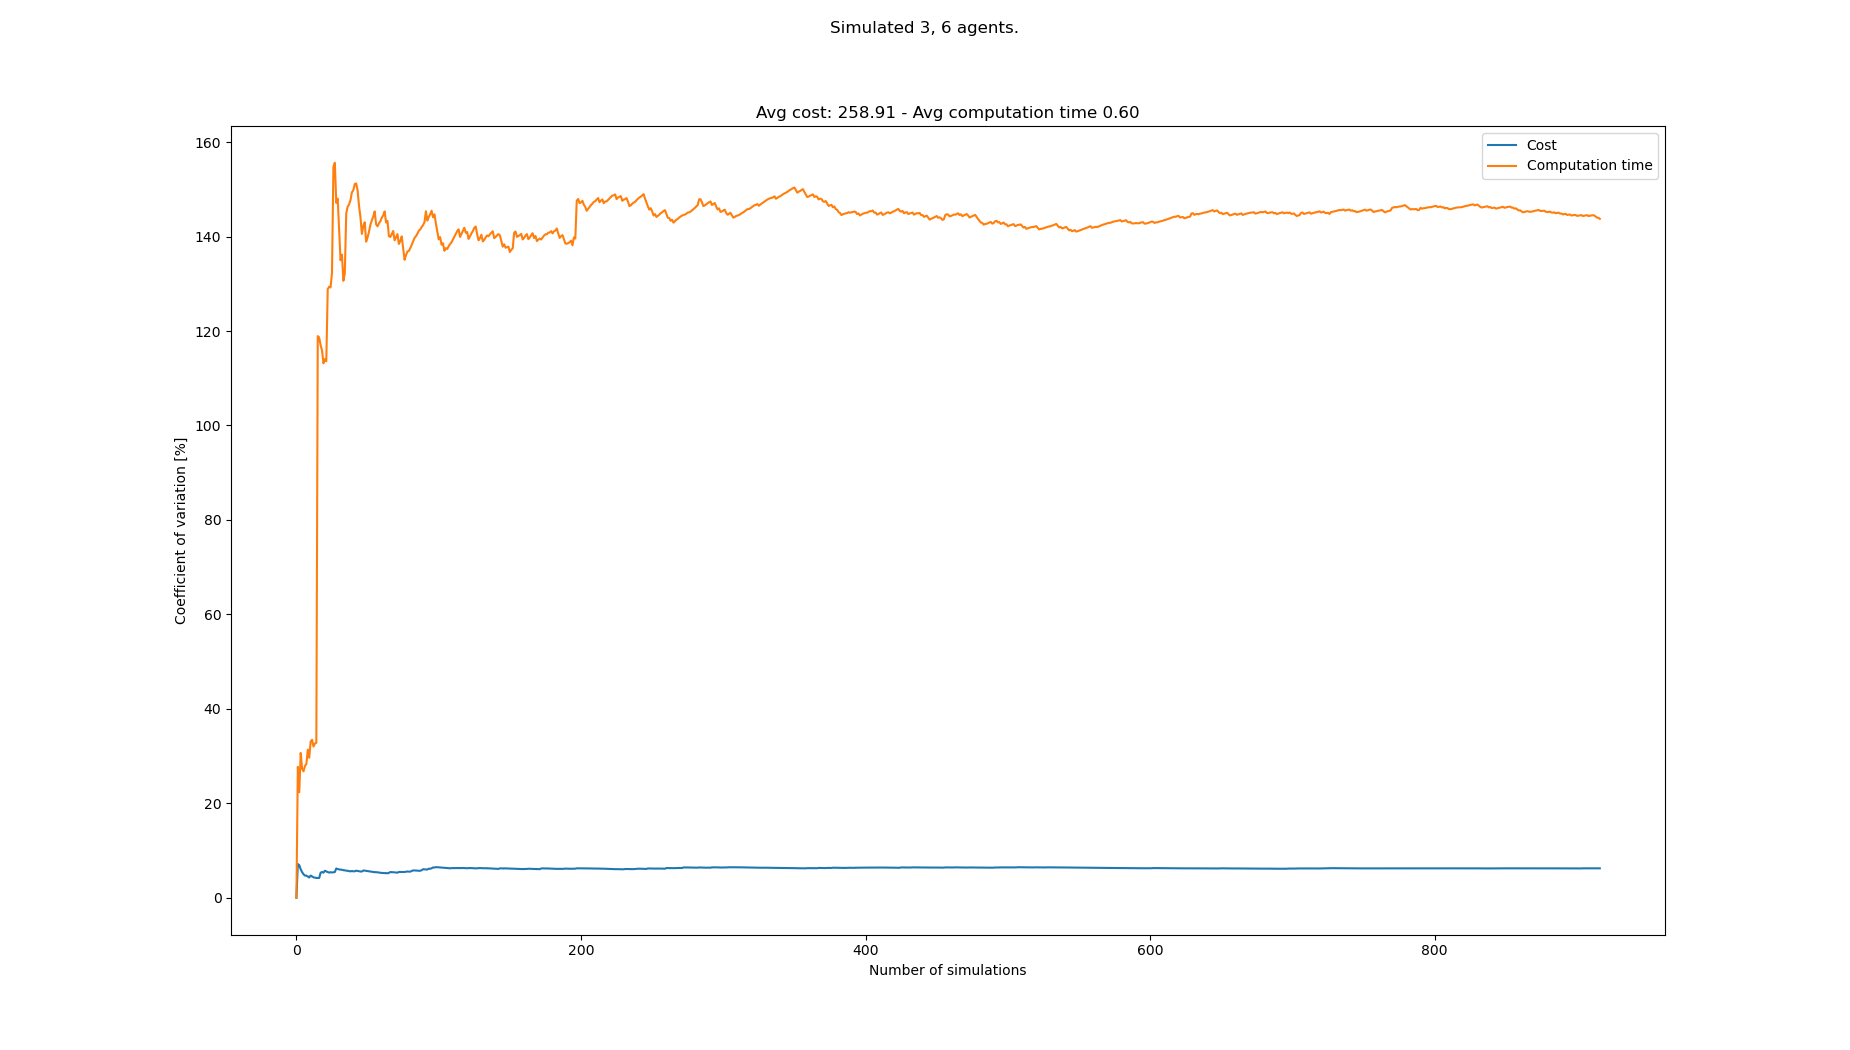

The data file committed next to this chart (first rows):
starts, goals, Cost, Cost_var, Cost_mean, Cost_std, Computation time, Computation time_var, Computation time_mean, Computation time_std
[(5, 1), (2, 1), (4, 0), (5, 20), (0, 21…, [(7, 21), (4, 20), (2, 20), (3, 1), (6, …, 234, 0.0, 234.0, 0.0, 0.1262, 0.0, 0.1262, 0.0
[(3, 1), (8, 1), (3, 0), (0, 21), (8, 21…, [(3, 21), (1, 20), (3, 20), (4, 0), (0, …, 270, 7.143, 252.0, 18.0, 0.07141, 27.72, 0.09879, 0.02738
[(3, 0), (2, 1), (2, 0), (3, 21), (3, 20…, [(5, 20), (4, 21), (2, 20), (1, 0), (7, …, 234, 6.899, 246.0, 16.97, 0.107, 22.35, 0.1015, 0.02269
[(3, 1), (6, 0), (0, 0), (6, 20), (3, 20…, [(2, 21), (6, 21), (4, 21), (2, 1), (3, …, 252, 6.03, 247.5, 14.92, 0.1728, 30.67, 0.1194, 0.0366
[(6, 1), (2, 0), (7, 1), (3, 20), (5, 20…, [(4, 20), (1, 21), (2, 20), (2, 1), (1, …, 252, 5.423, 248.4, 13.47, 0.1225, 27.3, 0.12, 0.03276
[(8, 1), (2, 0), (5, 0), (7, 21), (0, 20…, [(3, 21), (3, 20), (0, 20), (3, 1), (1, …, 252, 4.968, 249.0, 12.37, 0.1637, 26.76, 0.1273, 0.03405
[(3, 1), (5, 0), (1, 0), (8, 20), (2, 21…, [(7, 20), (8, 21), (3, 21), (5, 0), (0, …, 243, 4.692, 248.1, 11.64, 0.1874, 27.9, 0.1359, 0.03791
[(6, 1), (0, 0), (7, 0), (4, 21), (5, 20…, [(7, 20), (2, 21), (8, 21), (4, 0), (2, …, 261, 4.681, 249.8, 11.69, 0.1012, 28.34, 0.1315, 0.03727
[(1, 1), (6, 0), (8, 1), (2, 20), (7, 21…, [(1, 20), (7, 20), (3, 20), (8, 1), (7, …, 243, 4.508, 249.0, 11.22, 0.2169, 31.36, 0.141, 0.04422
[(1, 1), (5, 0), (3, 0), (7, 20), (4, 20…, [(6, 20), (6, 21), (0, 21), (3, 1), (7, …, 252, 4.287, 249.3, 10.69, 0.148, 29.64, 0.1417, 0.042
[(6, 0), (7, 1), (4, 1), (8, 21), (6, 21…, [(8, 21), (1, 21), (0, 21), (2, 0), (0, …, 270, 4.698, 251.2, 11.8, 0.07204, 33.08, 0.1354, 0.04478
[(7, 0), (8, 1), (4, 1), (4, 20), (4, 21…, [(7, 21), (3, 21), (6, 20), (3, 1), (6, …, 252, 4.497, 251.2, 11.3, 0.09637, 33.46, 0.1321, 0.04421
[(2, 1), (0, 1), (5, 0), (2, 20), (5, 21…, [(1, 20), (4, 21), (8, 21), (0, 0), (2, …, 252, 4.321, 251.3, 10.86, 0.1445, 32.01, 0.1331, 0.0426
[(4, 0), (6, 1), (1, 1), (0, 20), (8, 20…, [(7, 21), (4, 21), (6, 21), (4, 1), (1, …, 243, 4.26, 250.7, 10.68, 0.09079, 32.66, 0.1301, 0.04247
[(3, 1), (0, 0), (5, 0), (0, 21), (1, 21…, [(4, 20), (1, 21), (2, 21), (4, 1), (4, …, 243, 4.195, 250.2, 10.5, 0.195, 32.83, 0.1344, 0.04412
[(0, 0), (2, 0), (1, 1), (6, 21), (7, 20…, [(2, 20), (8, 21), (0, 21), (3, 1), (0, …, , 4.195, 250.2, 10.5, 1.063, 118.9, 0.1925, 0.2289
[(7, 0), (2, 0), (7, 1), (8, 20), (0, 20…, [(2, 21), (7, 21), (1, 20), (7, 1), (8, …, 261, 4.183, 250.9, 10.49, 0.1139, 118.6, 0.1878, 0.2228
[(3, 1), (2, 0), (7, 1), (4, 21), (8, 21…, [(4, 20), (2, 20), (4, 21), (8, 0), (1, …, 288, 5.301, 253.1, 13.41, 0.1422, 117, 0.1853, 0.2168
[(6, 0), (1, 1), (7, 0), (8, 21), (1, 20…, [(6, 21), (4, 21), (6, 20), (8, 1), (6, …, 234, 5.455, 252.0, 13.75, 0.1299, 115.9, 0.1824, 0.2114
[(0, 1), (3, 1), (2, 0), (2, 20), (7, 20…, [(5, 20), (4, 21), (7, 20), (4, 1), (2, …, 252, 5.31, 252.0, 13.38, 0.1762, 113.2, 0.1821, 0.206
[(7, 1), (8, 1), (6, 1), (1, 20), (7, 21…, [(6, 21), (4, 20), (5, 20), (4, 1), (3, …, 225, 5.708, 250.7, 14.31, 0.08159, 114, 0.1773, 0.2022
[(8, 0), (7, 1), (0, 0), (1, 21), (3, 21…, [(8, 21), (7, 21), (6, 20), (3, 1), (8, …, 252, 5.571, 250.7, 13.97, 0.1117, 113.6, 0.1743, 0.198
[(2, 1), (1, 1), (2, 0), (5, 21), (8, 21…, [(5, 20), (5, 21), (8, 20), (8, 1), (0, …, 252, 5.442, 250.8, 13.65, 1.168, 128.9, 0.2175, 0.2803
[(6, 1), (8, 0), (0, 0), (2, 20), (8, 21…, [(7, 21), (4, 20), (3, 20), (5, 0), (0, …, 252, 5.323, 250.8, 13.35, 0.1043, 129.4, 0.2128, 0.2754
[(4, 0), (8, 1), (5, 1), (8, 20), (4, 20…, [(8, 20), (7, 21), (1, 20), (0, 1), (8, …, 270, 5.413, 251.6, 13.62, 0.1233, 129.2, 0.2092, 0.2704
[(1, 1), (2, 0), (6, 1), (3, 21), (7, 21…, [(7, 20), (1, 20), (2, 20), (0, 0), (1, …, 261, 5.345, 252.0, 13.47, 1.214, 132.4, 0.2479, 0.3281
[(4, 1), (6, 0), (8, 1), (6, 21), (8, 21…, [(2, 20), (8, 20), (5, 20), (1, 1), (4, …, 270, 5.404, 252.7, 13.65, 2.269, 154.7, 0.3228, 0.4994
[(3, 1), (0, 0), (5, 1), (0, 21), (7, 21…, [(7, 20), (4, 20), (1, 21), (2, 0), (0, …, 270, 5.444, 253.3, 13.79, 0.1315, 155.6, 0.3159, 0.4917
[(1, 1), (5, 0), (6, 0), (2, 20), (4, 20…, [(5, 20), (7, 21), (3, 20), (2, 1), (1, …, 297, 6.192, 254.9, 15.78, 1.246, 147.2, 0.348, 0.5121
[(0, 1), (5, 0), (1, 1), (6, 20), (3, 20…, [(7, 21), (3, 20), (6, 21), (3, 0), (0, …, 252, 6.09, 254.8, 15.52, 0.1387, 148, 0.341, 0.5048
[(5, 0), (8, 1), (6, 0), (6, 21), (7, 20…, [(5, 21), (7, 20), (6, 21), (6, 1), (7, …, 252, 5.993, 254.7, 15.26, 1.38, 141.4, 0.3745, 0.5295
[(0, 0), (4, 0), (5, 1), (3, 21), (6, 20…, [(3, 20), (8, 21), (8, 20), (0, 0), (3, …, 243, 5.96, 254.3, 15.16, 1.085, 135, 0.3967, 0.5356
[(1, 0), (8, 0), (6, 0), (1, 21), (0, 21…, [(7, 20), (4, 21), (2, 21), (0, 1), (4, …, 243, 5.925, 254, 15.05, 0.133, 136.2, 0.3887, 0.5293
[(4, 1), (4, 0), (2, 0), (4, 21), (7, 20…, [(4, 20), (6, 20), (1, 21), (1, 0), (6, …, 252, 5.838, 253.9, 14.82, 1.136, 130.6, 0.4107, 0.5365
[(7, 0), (2, 0), (8, 1), (5, 21), (3, 21…, [(7, 20), (3, 20), (5, 20), (6, 0), (2, …, 243, 5.804, 253.6, 14.72, 0.1052, 132.2, 0.402, 0.5313
[(1, 0), (4, 0), (7, 1), (2, 20), (4, 21…, [(0, 21), (8, 20), (0, 20), (8, 1), (0, …, 261, 5.737, 253.8, 14.56, 3.17, 144.9, 0.4789, 0.6938
[(1, 0), (8, 1), (7, 0), (4, 20), (5, 20…, [(0, 21), (4, 20), (1, 21), (6, 0), (5, …, 243, 5.706, 253.5, 14.47, 0.1271, 146.3, 0.4693, 0.6867
[(1, 1), (6, 0), (6, 1), (1, 21), (7, 21…, [(1, 20), (2, 20), (0, 21), (5, 0), (5, …, 261, 5.645, 253.7, 14.32, 0.2069, 146.8, 0.4624, 0.6789
[(1, 1), (6, 0), (0, 1), (1, 20), (8, 20…, [(7, 21), (2, 20), (8, 21), (8, 0), (3, …, 261, 5.585, 253.9, 14.18, 0.163, 147.7, 0.4548, 0.6718
[(5, 0), (6, 0), (3, 1), (6, 21), (0, 21…, [(2, 20), (3, 20), (7, 20), (5, 0), (6, …, 234, 5.661, 253.4, 14.34, 0.09376, 149.4, 0.4457, 0.6658
[(0, 0), (0, 1), (2, 0), (1, 20), (5, 21…, [(1, 20), (4, 21), (4, 20), (7, 0), (4, …, 252, 5.592, 253.3, 14.17, 0.1965, 149.8, 0.4397, 0.6587
[(4, 0), (0, 0), (7, 1), (6, 20), (1, 21…, [(1, 21), (3, 20), (4, 21), (2, 1), (6, …, 270, 5.606, 253.8, 14.23, 0.1143, 151.1, 0.4319, 0.6527
[(5, 1), (0, 0), (1, 0), (0, 20), (8, 21…, [(8, 21), (2, 20), (6, 20), (0, 1), (0, …, 279, 5.729, 254.4, 14.57, 0.2204, 151.3, 0.427, 0.6459
[(7, 1), (3, 0), (0, 1), (6, 21), (2, 21…, [(6, 20), (5, 21), (4, 20), (0, 0), (5, …, 261, 5.673, 254.5, 14.44, 0.3953, 149.8, 0.4263, 0.6385
[(0, 1), (3, 1), (0, 0), (1, 20), (7, 21…, [(3, 20), (5, 21), (4, 21), (1, 0), (2, …, 261, 5.617, 254.7, 14.31, 2.152, 146.5, 0.4646, 0.6807
[(3, 1), (8, 0), (2, 1), (5, 20), (0, 21…, [(4, 21), (8, 21), (1, 21), (5, 0), (8, …, 252, 5.558, 254.6, 14.15, 0.589, 144.1, 0.4673, 0.6735
[(7, 1), (1, 1), (0, 0), (1, 20), (8, 20…, [(6, 20), (2, 20), (7, 20), (2, 0), (5, …, , 5.558, 254.6, 14.15, 2.042, 140.6, 0.5008, 0.704
[(2, 0), (6, 1), (8, 1), (0, 20), (4, 20…, [(4, 20), (3, 21), (2, 20), (2, 0), (4, …, 225, 5.767, 254, 14.65, 0.06342, 142.2, 0.4917, 0.6995
[(5, 1), (2, 0), (6, 1), (6, 21), (0, 20…, [(8, 21), (7, 20), (2, 21), (7, 0), (3, …, 243, 5.745, 253.7, 14.58, 0.1651, 143, 0.4851, 0.6938
[(8, 1), (5, 1), (0, 1), (2, 21), (8, 21…, [(5, 21), (4, 20), (7, 20), (0, 1), (0, …, 261, 5.696, 253.9, 14.46, 1.253, 138.9, 0.5004, 0.6952
[(0, 1), (2, 0), (3, 0), (3, 20), (5, 21…, [(1, 21), (2, 21), (6, 21), (7, 0), (7, …, 252, 5.639, 253.8, 14.31, 0.1497, 139.8, 0.4936, 0.6901
[(4, 0), (7, 0), (5, 1), (2, 20), (5, 21…, [(5, 21), (1, 20), (4, 21), (3, 1), (7, …, 261, 5.593, 254, 14.21, 0.1036, 141, 0.4861, 0.6855
[(5, 1), (3, 1), (5, 0), (3, 21), (2, 21…, [(2, 20), (2, 21), (6, 20), (0, 0), (1, …, 252, 5.54, 253.9, 14.07, 0.06646, 142.5, 0.4781, 0.6814
[(6, 0), (8, 1), (4, 1), (5, 20), (4, 20…, [(8, 21), (4, 21), (1, 20), (8, 0), (6, …, 261, 5.497, 254.1, 13.97, 0.1318, 143.4, 0.4717, 0.6767
[(7, 1), (3, 0), (1, 0), (4, 20), (0, 20…, [(5, 20), (6, 21), (3, 20), (5, 1), (8, …, 261, 5.455, 254.2, 13.87, 0.1495, 144.2, 0.4659, 0.6719
[(0, 0), (0, 1), (6, 0), (8, 21), (7, 20…, [(3, 20), (1, 20), (5, 20), (3, 0), (1, …, 261, 5.413, 254.3, 13.77, 0.1004, 145.3, 0.4593, 0.6676
[(5, 1), (8, 1), (1, 0), (6, 21), (7, 21…, [(1, 21), (7, 20), (6, 20), (2, 1), (3, …, 270, 5.421, 254.6, 13.8, 2.111, 142.6, 0.4883, 0.6964
[(5, 0), (8, 1), (2, 1), (3, 21), (4, 21…, [(6, 21), (0, 21), (0, 20), (3, 0), (4, …, 252, 5.375, 254.6, 13.68, 0.3394, 142.2, 0.4858, 0.6906
[(1, 1), (8, 0), (7, 1), (3, 20), (5, 21…, [(5, 21), (8, 21), (2, 20), (4, 0), (6, …, 261, 5.335, 254.7, 13.59, 0.167, 142.8, 0.4803, 0.686
[(4, 0), (6, 0), (7, 0), (3, 20), (2, 21…, [(8, 21), (3, 20), (2, 20), (8, 0), (7, …, 261, 5.297, 254.8, 13.5, 0.1927, 143.2, 0.4756, 0.6812
... 833 more rows
